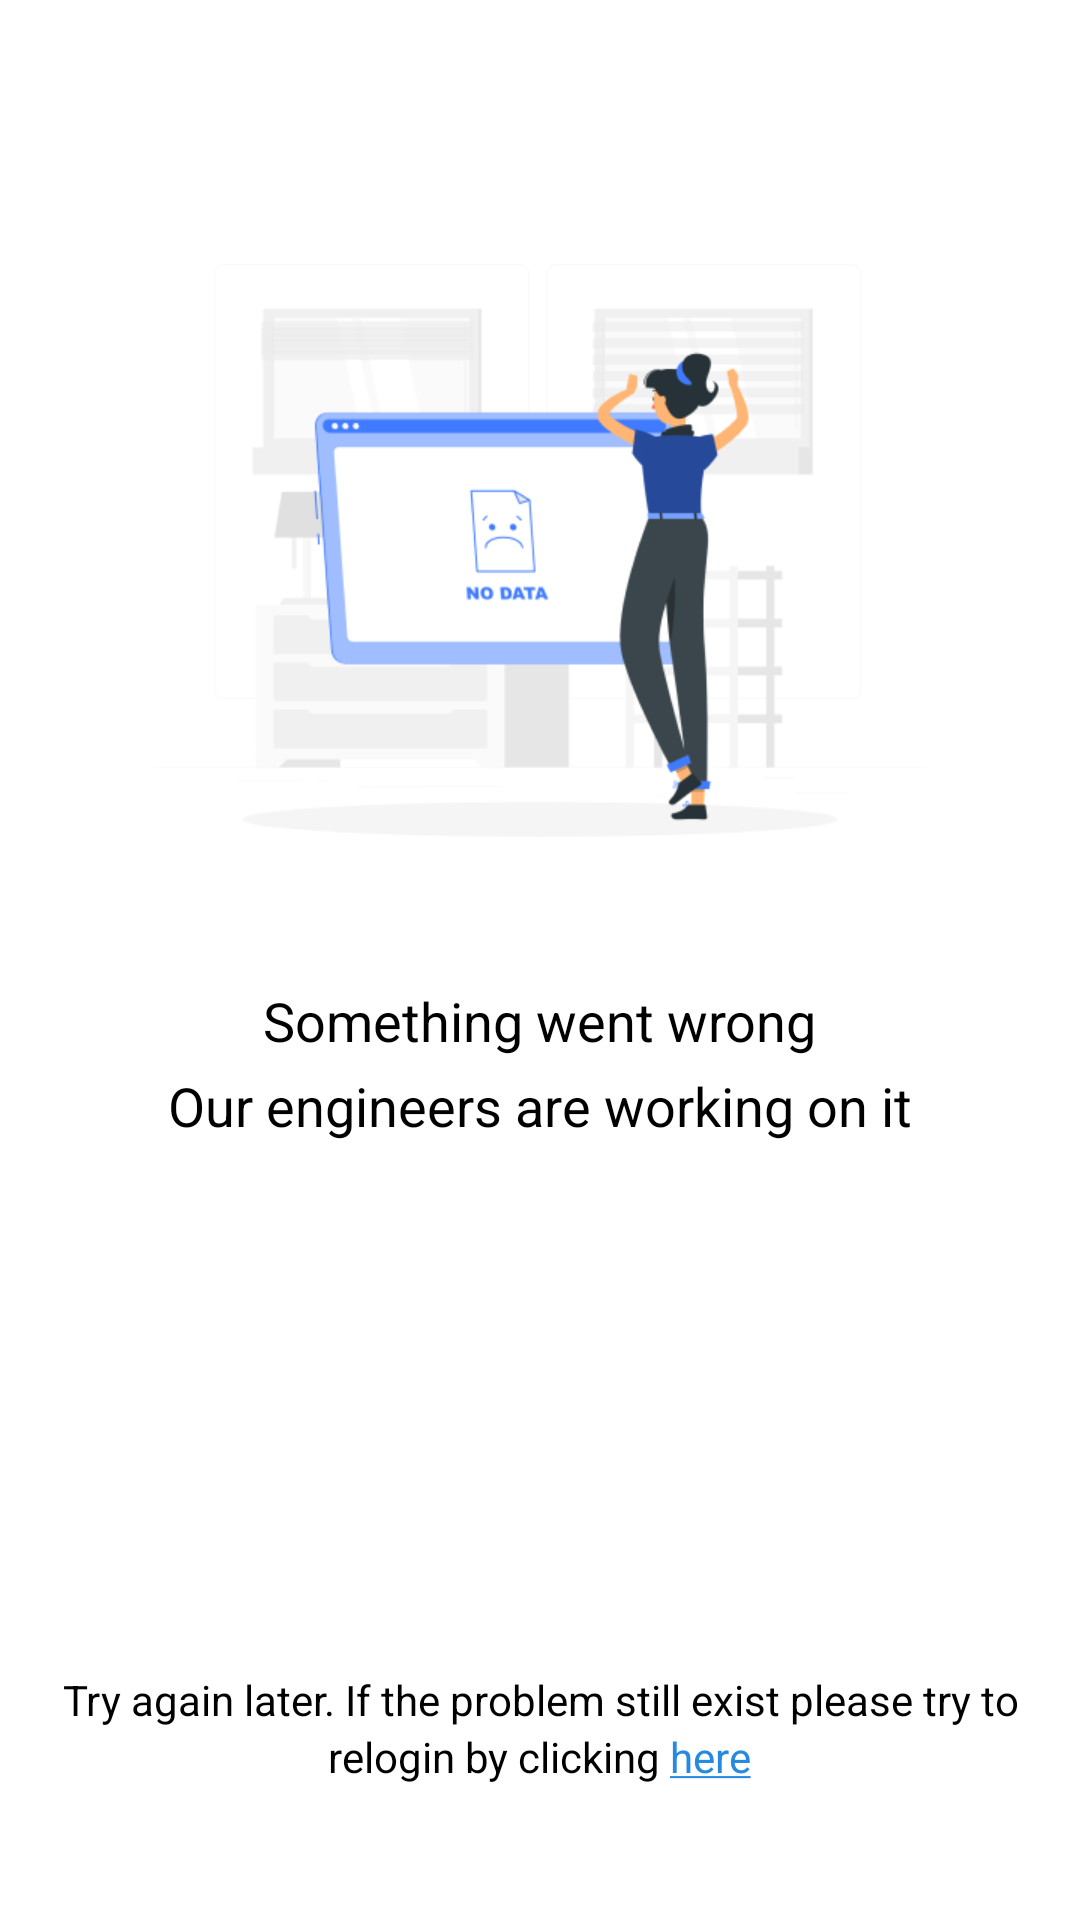

This screen was rendered from an Android layout file. Write that file and the resources it references.
<!-- AndroidManifest.xml: activity theme AppThemeWhite -->
<!-- res/layout/fragment_crash.xml -->
<?xml version="1.0" encoding="utf-8"?>
<layout xmlns:android="http://schemas.android.com/apk/res/android"
    xmlns:app="http://schemas.android.com/apk/res-auto"
    xmlns:tools="http://schemas.android.com/tools"
    tools:context="com.android.template.ui.crash.CrashActivity">

    <data>

        <import type="android.view.View" />

        <variable
            name="viewModel"
            type="com.android.template.ui.crash.viewmodel.CrashViewModel" />
    </data>

    <FrameLayout
        android:layout_width="match_parent"
        android:layout_height="match_parent">

    <LinearLayout
        android:layout_width="match_parent"
        android:layout_height="match_parent"
        android:orientation="vertical">

        <LinearLayout
            android:layout_width="match_parent"
            android:layout_height="wrap_content"
            android:orientation="vertical"
            tools:ignore="UselessParent">

            <ImageView
                android:layout_width="match_parent"
                android:layout_height="0dp"
                android:layout_marginTop="@dimen/xxxlarge_padding"
                android:layout_marginBottom="@dimen/small_padding"
                android:layout_weight="1"
                android:src="@drawable/critical_error"
                tools:ignore="ContentDescription" />

            <TextView
                android:layout_width="wrap_content"
                android:layout_height="match_parent"
                android:layout_gravity="center"
                android:layout_marginBottom="@dimen/xxsmall_padding"
                android:text="@string/critical_error"
                android:textColor="@color/black"
                android:textSize="@dimen/medium_text_size" />

            <TextView
                android:layout_width="wrap_content"
                android:layout_height="match_parent"
                android:layout_gravity="center"
                android:text="@string/description_critical_error"
                android:textColor="@color/black"
                android:textSize="@dimen/medium_text_size" />


        </LinearLayout>

    </LinearLayout>


    <LinearLayout
        android:layout_width="wrap_content"
        android:layout_height="wrap_content"
        android:layout_gravity="center|bottom"
        android:orientation="vertical"
        android:layout_marginBottom="@dimen/large_padding">

        <TextView
            android:layout_width="wrap_content"
            android:layout_height="wrap_content"
            android:text="@string/try_again_later"
            android:textAlignment="center"
            android:textColor="@color/black" />

    <LinearLayout
        android:layout_width="wrap_content"
        android:layout_height="wrap_content"
        android:layout_gravity="center|bottom"
        android:orientation="horizontal" >

        <TextView
            android:layout_width="wrap_content"
            android:layout_height="wrap_content"
            android:layout_marginBottom="21dp"
            android:text="@string/try_again_later_continue"
            android:textAlignment="center"
            android:textColor="@color/black"
            android:layout_marginEnd="@dimen/xxxsmall_padding"/>

        <TextView
            android:id="@+id/tv_here"
            android:layout_width="wrap_content"
            android:layout_height="wrap_content"
            android:text="@string/here"
            android:textColor="@color/blue"
            android:textColorLink="@color/blue" />

    </LinearLayout>

    </LinearLayout>

</FrameLayout>

</layout>
<!-- resources referenced by this layout -->
<resources>
  <color name="black">#000000</color>
  <color name="blue">#258AE0</color>
  <dimen name="large_padding">24dp</dimen>
  <dimen name="medium_text_size">18sp</dimen>
  <dimen name="small_padding">12dp</dimen>
  <dimen name="xxsmall_padding">4dp</dimen>
  <dimen name="xxxlarge_padding">60dp</dimen>
  <dimen name="xxxsmall_padding">3dp</dimen>
  <!-- drawable critical_error: png bitmap (drawable-xhdpi, 27048 bytes) -->
  <string name="critical_error">Something went wrong</string>
  <string name="description_critical_error">Our engineers are working on it</string>
  <string name="here"><u>here</u></string>
  <string name="try_again_later">Try again later. If the problem still exist please try to</string>
  <string name="try_again_later_continue">relogin by clicking</string>
  <style name="AppThemeWhite" parent="Theme.MaterialComponents.Light">
          <item name="colorPrimary">@color/white</item>
          <item name="colorPrimaryDark">@color/white</item>
          <item name="colorAccent">@color/white</item>
          <item name="android:windowLightStatusBar" tools:targetApi="23">true</item>
          <item name="windowActionBar">false</item>
          <item name="windowNoTitle">true</item>
      </style>
  <color name="white">#FFFFFF</color>
</resources>
